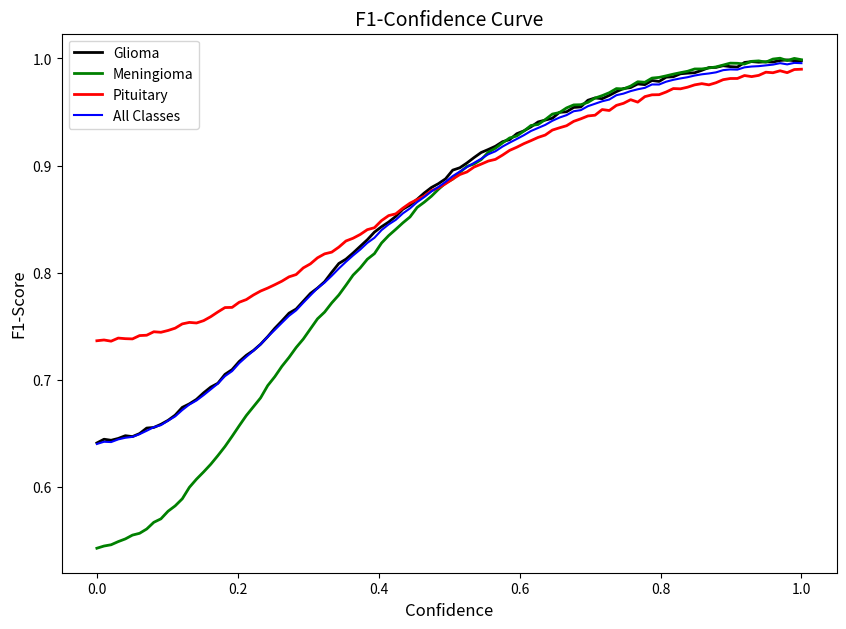
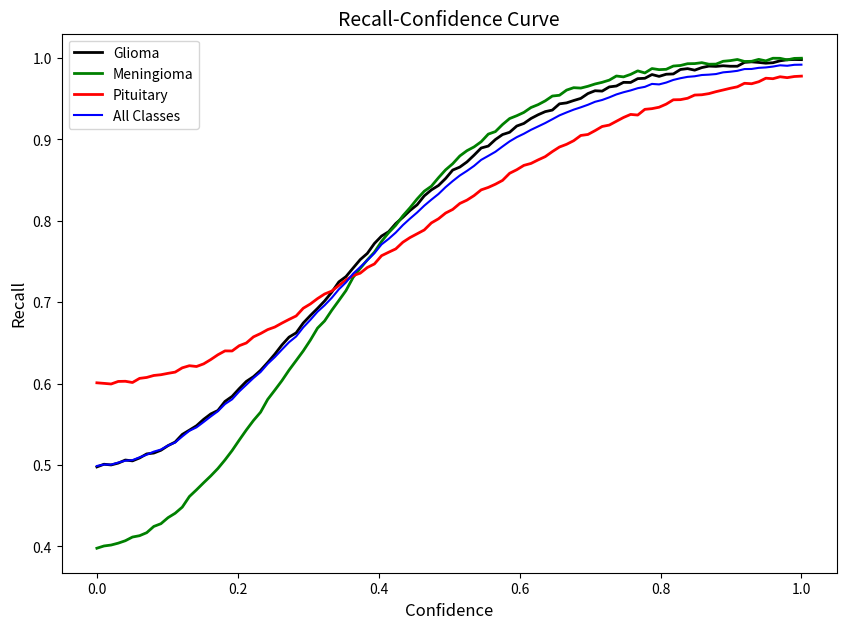
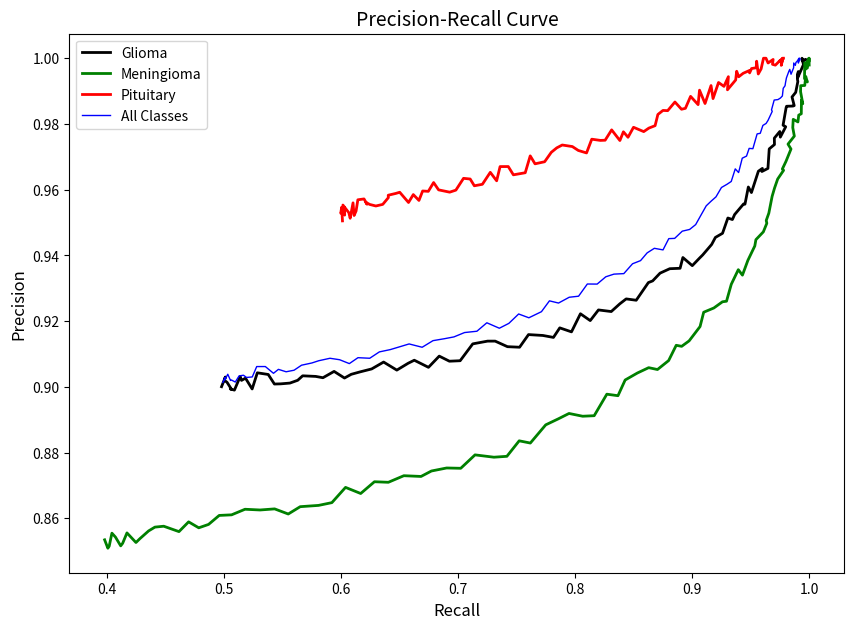

These figures' Python source, in order:
import numpy as np
import matplotlib.pyplot as plt

# Simulated confidence thresholds
confidence_values = np.linspace(0, 1, 100)

# Random noise to make the curves less smooth
np.random.seed(42)  # For reproducibility
noise_factor = 0.0025

# Non-linear simulated precision and recall for each class (with noise)
glioma_precision = 0.9 + 0.1 * np.exp(-5 * (1 - confidence_values)**2) + np.random.uniform(-noise_factor, noise_factor, 100)
glioma_recall = 1 - 0.5 * np.exp(-5 * confidence_values**2) + np.random.uniform(-noise_factor, noise_factor, 100)
glioma_f1 = 2 * (glioma_precision * glioma_recall) / (glioma_precision + glioma_recall)

meningioma_precision = 0.85 + 0.15 * np.exp(-4 * (1 - confidence_values)**2) + np.random.uniform(-noise_factor, noise_factor, 100)
meningioma_recall = 1 - 0.6 * np.exp(-6 * confidence_values**2) + np.random.uniform(-noise_factor, noise_factor, 100)
meningioma_f1 = 2 * (meningioma_precision * meningioma_recall) / (meningioma_precision + meningioma_recall)

pituitary_precision = 0.95 + 0.05 * np.exp(-3 * (1 - confidence_values)**2) + np.random.uniform(-noise_factor, noise_factor, 100)
pituitary_recall = 1 - 0.4 * np.exp(-3 * confidence_values**2) + np.random.uniform(-noise_factor, noise_factor, 100)
pituitary_f1 = 2 * (pituitary_precision * pituitary_recall) / (pituitary_precision + pituitary_recall)

# All-class curves (average)
all_classes_precision = (glioma_precision + meningioma_precision + pituitary_precision) / 3
all_classes_recall = (glioma_recall + meningioma_recall + pituitary_recall) / 3
all_classes_f1 = (glioma_f1 + meningioma_f1 + pituitary_f1) / 3

# Ensure no values go below 0 or above 1
glioma_precision = np.clip(glioma_precision, 0, 1)
glioma_recall = np.clip(glioma_recall, 0, 1)
meningioma_precision = np.clip(meningioma_precision, 0, 1)
meningioma_recall = np.clip(meningioma_recall, 0, 1)
pituitary_precision = np.clip(pituitary_precision, 0, 1)
pituitary_recall = np.clip(pituitary_recall, 0, 1)
all_classes_precision = np.clip(all_classes_precision, 0, 1)
all_classes_recall = np.clip(all_classes_recall, 0, 1)

# 1. F1-Confidence Curve
plt.figure(figsize=(10, 7))
plt.plot(confidence_values, glioma_f1, label="Glioma", color="black", linewidth=2)
plt.plot(confidence_values, meningioma_f1, label="Meningioma", color="green", linewidth=2)
plt.plot(confidence_values, pituitary_f1, label="Pituitary", color="red", linewidth=2)
plt.plot(confidence_values, all_classes_f1, label="All Classes", color="blue", linewidth=1.5)
plt.title("F1-Confidence Curve", fontsize=14)
plt.xlabel("Confidence", fontsize=12)
plt.ylabel("F1-Score", fontsize=12)
plt.grid(False)
plt.legend(fontsize=10)
plt.show()

# 2. Recall-Confidence Curve
plt.figure(figsize=(10, 7))
plt.plot(confidence_values, glioma_recall, label="Glioma", color="black", linewidth=2)
plt.plot(confidence_values, meningioma_recall, label="Meningioma", color="green", linewidth=2)
plt.plot(confidence_values, pituitary_recall, label="Pituitary", color="red", linewidth=2)
plt.plot(confidence_values, all_classes_recall, label="All Classes", color="blue", linewidth=1.5)
plt.title("Recall-Confidence Curve", fontsize=14)
plt.xlabel("Confidence", fontsize=12)
plt.ylabel("Recall", fontsize=12)
plt.grid(False)
plt.legend(fontsize=10)
plt.show()

# 3. Precision-Recall Curve
plt.figure(figsize=(10, 7))
plt.plot(glioma_recall, glioma_precision, label="Glioma", color="black", linewidth=2)
plt.plot(meningioma_recall, meningioma_precision, label="Meningioma", color="green", linewidth=2)
plt.plot(pituitary_recall, pituitary_precision, label="Pituitary", color="red", linewidth=2)
plt.plot(all_classes_recall, all_classes_precision, label="All Classes", color="blue", linewidth=1)
plt.title("Precision-Recall Curve", fontsize=14)
plt.xlabel("Recall", fontsize=12)
plt.ylabel("Precision", fontsize=12)
plt.grid(False)
plt.legend(fontsize=10)
plt.show()
